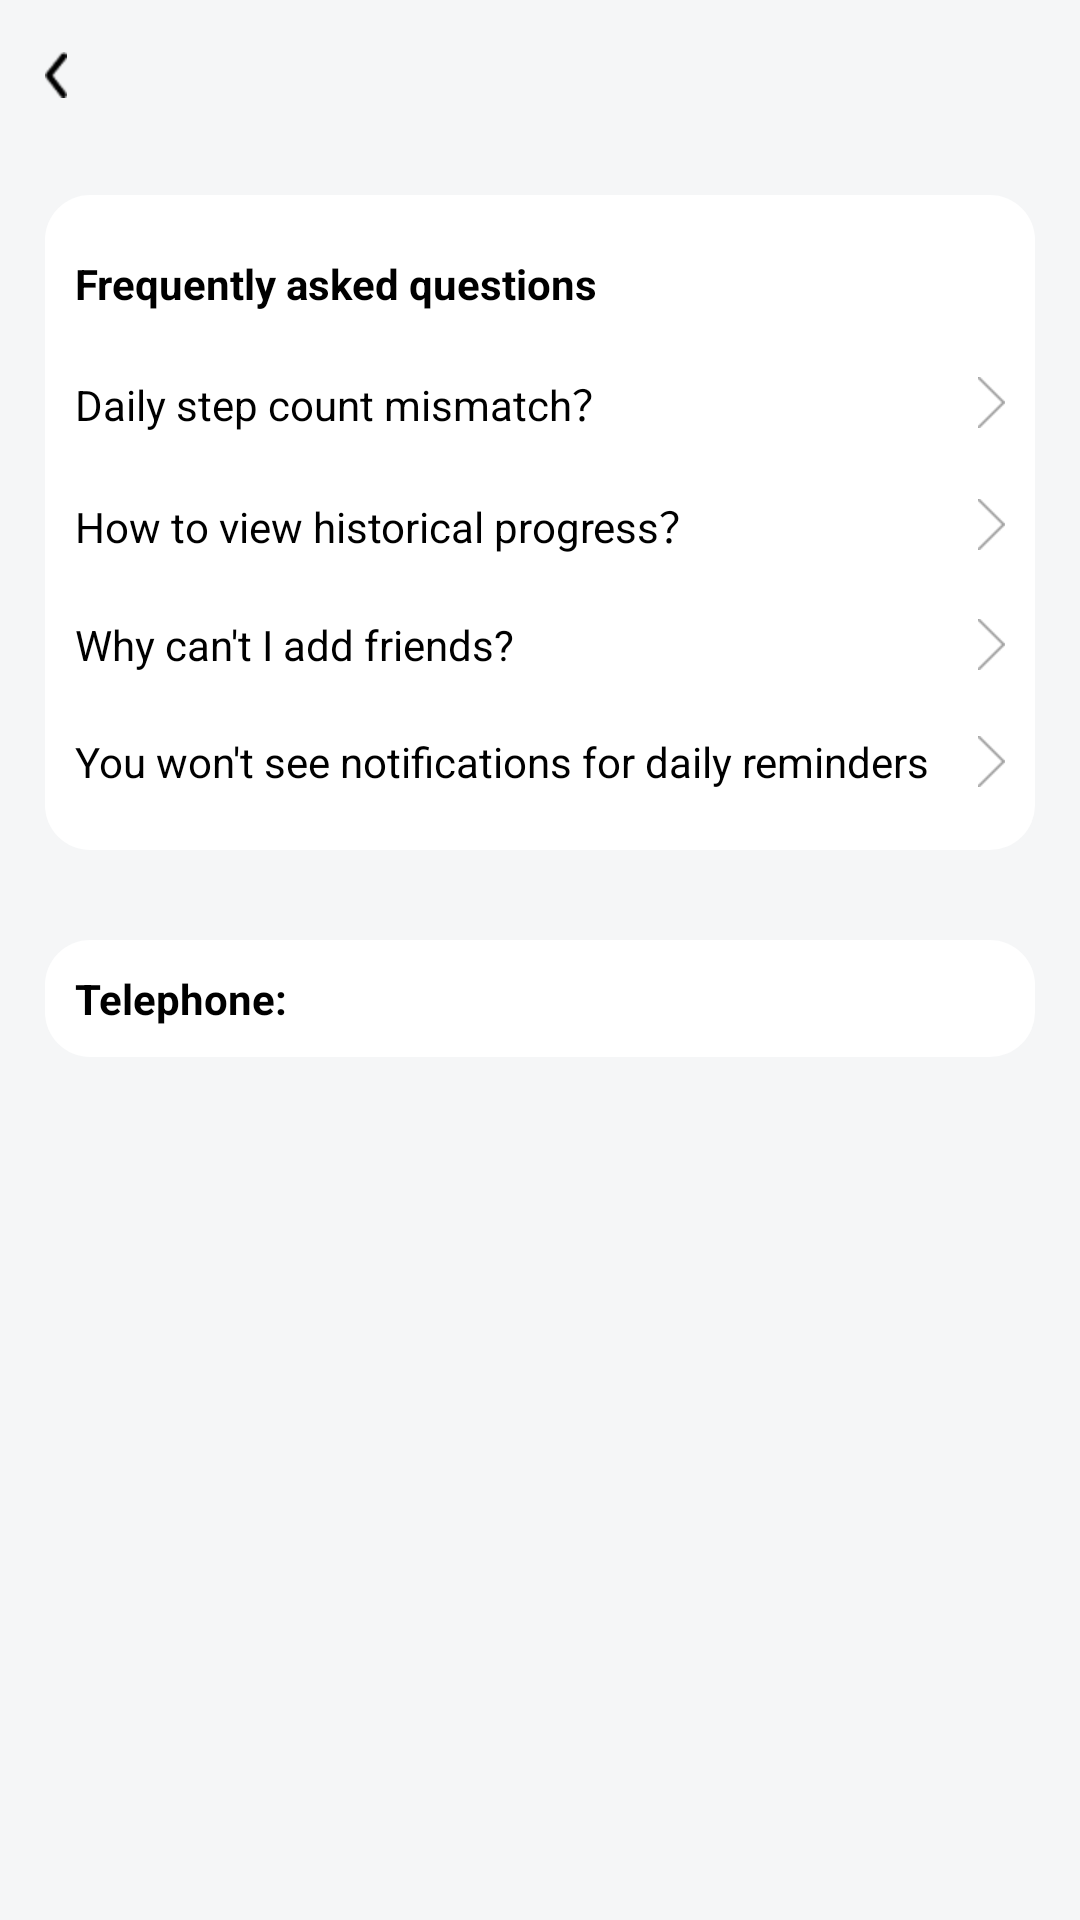

This screen was rendered from an Android layout file. Write that file and the resources it references.
<!-- AndroidManifest.xml: application theme Theme.Wewalk -->
<!-- res/layout/activity_support.xml -->
<?xml version="1.0" encoding="utf-8"?>
<LinearLayout xmlns:android="http://schemas.android.com/apk/res/android"
    android:layout_width="match_parent"
    android:layout_height="match_parent"
    android:background="#F5F6F7"
    android:orientation="vertical">

    <include
        android:id="@+id/top"
        layout="@layout/layout_base_title" />

    <LinearLayout
        android:layout_width="match_parent"
        android:layout_height="wrap_content"
        android:layout_margin="15dp"
        android:background="@drawable/bg_write_ten"
        android:orientation="vertical"
        android:padding="10dp">

        <TextView
            android:layout_width="match_parent"
            android:layout_height="wrap_content"
            android:paddingTop="10dp"
            android:paddingBottom="10dp"
            android:text="Frequently asked questions"
            android:textColor="@color/black"
            android:textSize="14sp"
            android:textStyle="bold" />

        <TextView
            android:layout_width="match_parent"
            android:layout_height="wrap_content"
            android:drawableRight="@mipmap/ic_right"
            android:paddingTop="10dp"
            android:paddingBottom="10dp"
            android:text="Daily step count mismatch？"
            android:textColor="@color/black"
            android:textSize="14sp" />

        <TextView
            android:layout_width="match_parent"
            android:layout_height="wrap_content"
            android:drawableRight="@mipmap/ic_right"
            android:paddingTop="10dp"
            android:paddingBottom="10dp"
            android:text="How to view historical progress？"
            android:textColor="@color/black"
            android:textSize="14sp" />

        <TextView
            android:layout_width="match_parent"
            android:layout_height="wrap_content"
            android:drawableRight="@mipmap/ic_right"
            android:paddingTop="10dp"
            android:paddingBottom="10dp"
            android:text="Why can't I add friends?"
            android:textColor="@color/black"
            android:textSize="14sp" />

        <TextView
            android:layout_width="match_parent"
            android:layout_height="wrap_content"
            android:drawableRight="@mipmap/ic_right"
            android:paddingTop="10dp"
            android:paddingBottom="10dp"
            android:text="You won't see notifications for daily reminders"
            android:textColor="@color/black"
            android:textSize="14sp" />
    </LinearLayout>


    <TextView
        android:layout_width="match_parent"
        android:layout_height="wrap_content"
        android:layout_margin="15dp"
        android:padding="10dp"
        android:background="@drawable/bg_write_ten"
        android:text="Telephone:"
        android:textColor="@color/black"
        android:textSize="14sp"
        android:textStyle="bold" />

</LinearLayout>
<!-- res/layout/layout_base_title.xml (included above) -->
<?xml version="1.0" encoding="utf-8"?>
<RelativeLayout xmlns:android="http://schemas.android.com/apk/res/android"
    android:id="@+id/re"
    android:layout_width="match_parent"
    android:layout_height="50dp">

    <ImageView
        android:id="@+id/iv_back"
        android:layout_width="wrap_content"
        android:layout_height="match_parent"
        android:padding="15dp"
        android:src="@mipmap/ic_left" />

    <TextView
        android:id="@+id/tv_title"
        android:layout_width="wrap_content"
        android:layout_height="match_parent"
        android:layout_centerInParent="true"
        android:gravity="center"
        android:textColor="@color/black"
        android:textSize="17sp"
        android:textStyle="bold" />

    <ImageView
        android:id="@+id/iv_right"
        android:layout_width="wrap_content"
        android:layout_height="wrap_content"
        android:layout_alignParentRight="true"
        android:layout_centerVertical="true"
        android:paddingRight="15dp" />
</RelativeLayout>
<!-- resources referenced by this layout -->
<resources>
  <color name="black">#FF000000</color>
  <!-- drawable bg_write_ten (drawable) -->
  <?xml version="1.0" encoding="utf-8"?>
  <shape xmlns:android="http://schemas.android.com/apk/res/android"
      android:shape="rectangle">
      <solid android:color="@color/white" />
      <corners
        android:radius="15dp" />
  </shape>
  <!-- mipmap ic_left: png bitmap (mipmap-hdpi, 306 bytes) -->
  <!-- mipmap ic_right: png bitmap (mipmap-xhdpi, 1305 bytes) -->
  <style name="Theme.Wewalk" parent="Theme.MaterialComponents.DayNight.NoActionBar">
          
          <item name="colorPrimary">@color/primary_color</item>
          <item name="colorPrimaryVariant">@color/teal_700</item>
          <item name="colorOnPrimary">@color/white</item>
          
          <item name="colorSecondary">@color/teal_200</item>
          <item name="colorSecondaryVariant">@color/teal_700</item>
          <item name="colorOnSecondary">@color/black</item>
          
          <item name="android:statusBarColor">@android:color/transparent</item>
          
      </style>
  <color name="white">#FFFFFFFF</color>
  <color name="primary_color">#3CBD7E</color>
  <color name="teal_700">#FF018786</color>
  <color name="teal_200">#FF03DAC5</color>
</resources>
